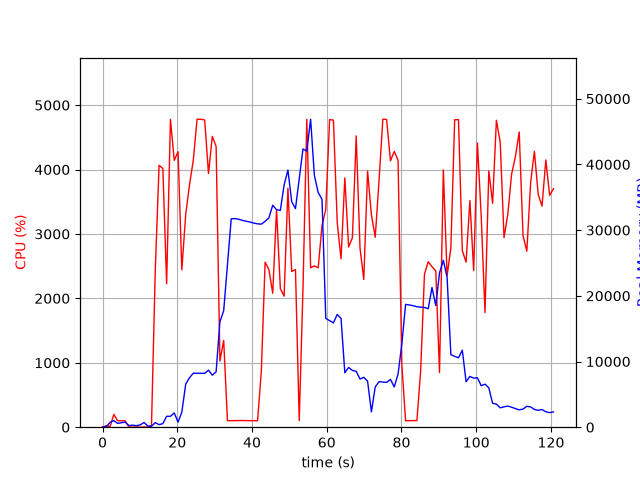

The file beside this chart, header and first rows:
elapsed_time, nproc, cpu, mem_real, mem_virtual
3.6716461181640625e-05, 1, 0.0, 7.27, 3185
1.006, 2, 24.8, 63.38, 247.3
2.014, 5, 9.9, 737.5, 2748
3.022, 5, 199.6, 998.7, 3043
4.029, 3, 100.3, 582, 2003
5.036, 3, 100.3, 683.2, 2099
6.043, 3, 99.3, 764.6, 2211
7.05, 3, 2.0, 248.5, 1543
8.058, 3, 1.0, 310.6, 1605
9.065, 3, 2.0, 231.1, 1544
10.07, 3, 0.0, 347.8, 1642
11.08, 6, 3.0, 712.9, 2837
12.09, 3, 1.0, 193.3, 1524
13.1, 1, 25.8, 150.8, 1013
14.11, 1, 2432, 692.1, 4808
15.13, 1, 4065, 385.3, 4844
16.14, 1, 4017, 541.3, 4860
17.15, 1, 2228, 1659, 6697
18.17, 1, 4779, 1659, 6697
19.19, 1, 4143, 2175, 8241
20.21, 1, 4277, 768.5, 8241
21.21, 1, 2444, 2298, 8813
22.26, 1, 3304, 6571, 15263
23.27, 1, 3760, 7529, 18335
24.28, 1, 4141, 8219, 18335
25.3, 1, 4781, 8211, 18335
26.32, 1, 4780, 8211, 18335
27.33, 1, 4769, 8188, 18335
28.35, 1, 3938, 8684, 18335
29.37, 1, 4515, 7918, 18335
30.39, 1, 4359, 8427, 20669
31.41, 1, 1027, 16053, 32051
32.42, 1, 1347, 17737, 52531
33.43, 1, 100.2, 24743, 52531
34.43, 1, 102.2, 31722, 52531
35.44, 1, 102.1, 31759, 52531
36.45, 1, 103.2, 31651, 52531
37.46, 1, 103.3, 31480, 52531
38.47, 1, 102.2, 31352, 52531
39.47, 1, 102.2, 31219, 52531
40.48, 1, 100.3, 31073, 52531
41.49, 1, 101.2, 30952, 52531
42.5, 1, 871.0, 30909, 52531
43.5, 1, 2562, 31340, 52531
44.52, 1, 2447, 31867, 52531
45.54, 1, 2079, 33791, 52531
46.56, 1, 3378, 33107, 52531
47.58, 1, 2152, 33012, 77107
48.59, 1, 2034, 36873, 77107
49.61, 1, 3710, 39142, 77121
50.62, 1, 2418, 34331, 77121
51.63, 1, 2448, 33277, 77121
52.63, 1, 102.2, 37823, 77121
53.64, 1, 2155, 42355, 77121
54.66, 1, 4780, 42040, 77121
55.68, 1, 2475, 46884, 78177
56.69, 1, 2504, 38326, 78177
57.71, 1, 2475, 35724, 78177
58.73, 1, 3128, 34696, 78177
59.74, 1, 3379, 16562, 78177
... 60 more rows
